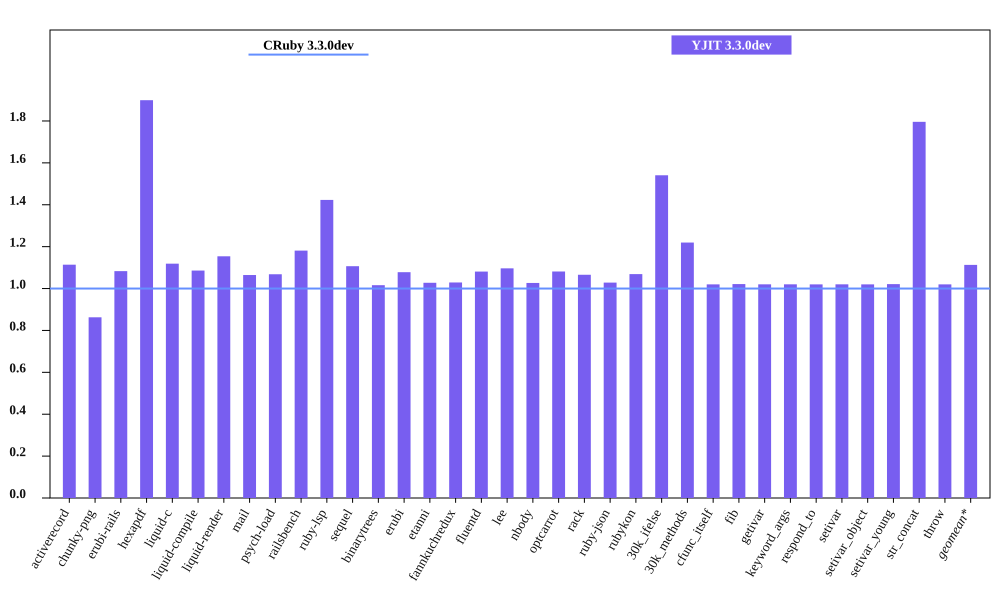

Source data for this figure (header and first rows):
bench, CRuby 3.3.0dev mem (MiB), YJIT 3.3.0dev mem (MiB), Inline Code, Outlined Code, YJIT Mem overhead
activerecord, 48.63, 54.17, 1, 1
chunky-png, 62.29, 53.73, 1, 1
erubi-rails, 90.49, 98.01, 2, 2
hexapdf, 140.3, 266.5, 2, 2
liquid-c, 33.62, 37.61, 1, 1
liquid-compile, 33.66, 36.55, 1, 1
liquid-render, 33.67, 38.86, 1, 1
mail, 44.06, 46.9, 1, 1
psych-load, 31.16, 33.29, 1, 1
railsbench, 85.97, 101.5, 3, 3
ruby-lsp, 92.96, 132.3, 6, 6
sequel, 35.59, 39.39, 1, 1
binarytrees, 25.41, 25.82, 1, 1
erubi, 27.77, 29.93, 1, 1
etanni, 21.6, 22.2, 1, 1
fannkuchredux, 19.7, 20.27, 1, 1
fluentd, 605.7, 654.8, 1, 1
lee, 32.86, 36.03, 1, 1
nbody, 19.63, 20.15, 1, 1
optcarrot, 58.14, 62.87, 1, 1
rack, 29.16, 31.08, 1, 1
ruby-json, 20.52, 21.11, 1, 1
rubykon, 44.38, 47.44, 1, 1
30k_ifelse, 62.18, 95.8, 6, 5
30k_methods, 54.28, 66.2, 2, 2
cfunc_itself, 19.64, 20.03, 1, 1
fib, 19.61, 20.03, 1, 1
getivar, 19.64, 20.03, 1, 1
keyword_args, 19.61, 20.01, 1, 1
respond_to, 19.64, 20.04, 1, 1
setivar, 19.64, 20.03, 1, 1
setivar_object, 19.64, 20.03, 1, 1
setivar_young, 19.61, 20.03, 1, 1
str_concat, 45.92, 82.46, 1, 1
throw, 19.64, 20.03, 1, 1
